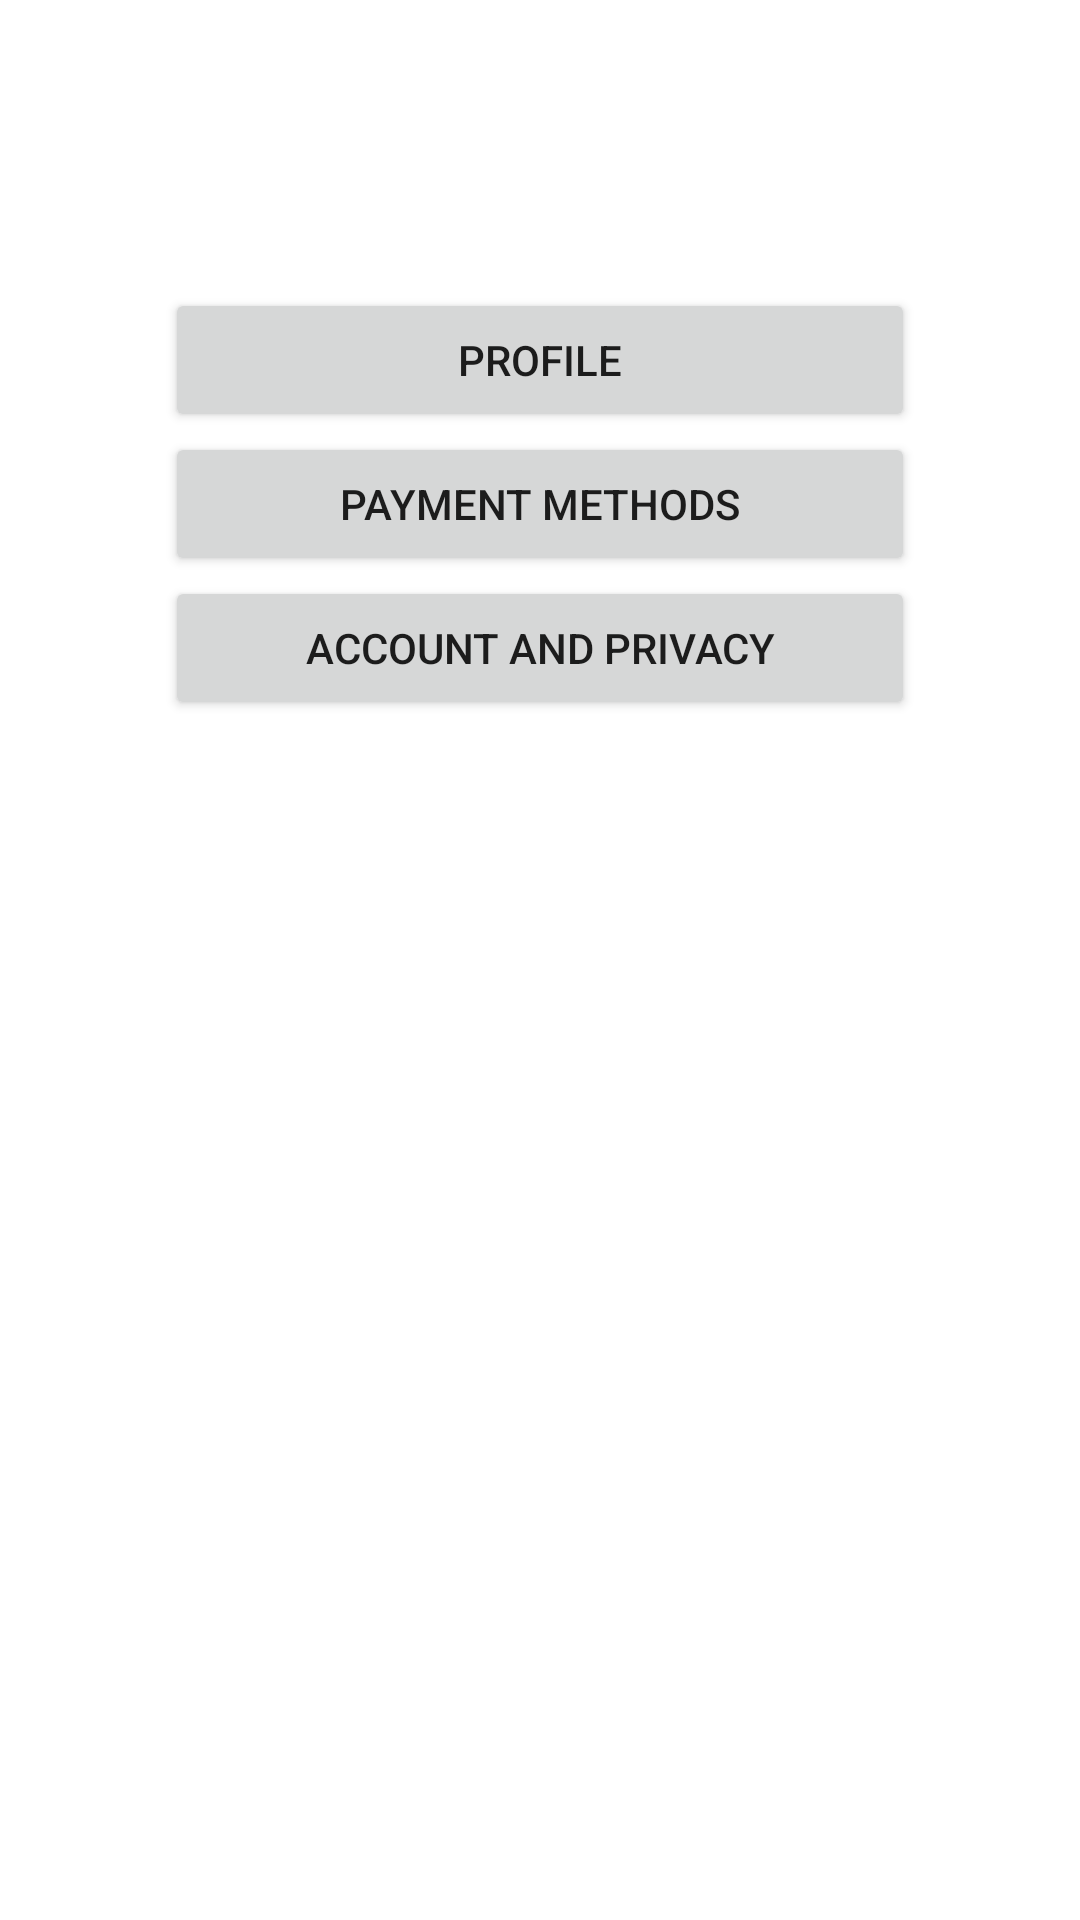

Android layout source for this screen:
<!-- AndroidManifest.xml: application theme Theme.Pricify -->
<!-- res/layout/activity_feedback.xml -->
<?xml version="1.0" encoding="utf-8"?>
<androidx.constraintlayout.widget.ConstraintLayout xmlns:android="http://schemas.android.com/apk/res/android"
    xmlns:app="http://schemas.android.com/apk/res-auto"
    android:layout_width="match_parent"
    android:layout_height="match_parent">

    <Button
        android:id="@+id/profile_btn"
        android:layout_width="wrap_content"
        android:layout_height="wrap_content"
        android:layout_marginBottom="400dp"
        android:minWidth="250dp"
        android:text="@string/profile_btn"
        app:layout_constraintBottom_toBottomOf="parent"
        app:layout_constraintEnd_toEndOf="parent"
        app:layout_constraintStart_toStartOf="parent"
        app:layout_constraintTop_toTopOf="parent"
        />


    <Button
        android:id="@+id/payment_btn"
        android:layout_width="wrap_content"
        android:layout_height="wrap_content"
        android:text="@string/payment_btn"
        android:minWidth="250dp"
        app:layout_constraintStart_toStartOf="@id/profile_btn"
        app:layout_constraintTop_toBottomOf="@id/profile_btn"
        />

    <Button
        android:id="@+id/acc_privacy_btn"
        android:layout_width="wrap_content"
        android:layout_height="wrap_content"
        android:text="@string/acc_privacy_btn"
        android:minWidth="250dp"
        app:layout_constraintStart_toStartOf="@id/payment_btn"
        app:layout_constraintTop_toBottomOf="@id/payment_btn"
        />



</androidx.constraintlayout.widget.ConstraintLayout>
<!-- resources referenced by this layout -->
<resources>
  <string name="acc_privacy_btn">Account and Privacy</string>
  <string name="payment_btn">Payment Methods</string>
  <string name="profile_btn">Profile</string>
  <style name="Theme.Pricify" parent="Theme.MaterialComponents.DayNight.DarkActionBar">
          
          <item name="colorPrimary">@color/purple_500</item>
          <item name="colorPrimaryVariant">@color/purple_700</item>
          <item name="colorOnPrimary">@color/white</item>
          
          <item name="colorSecondary">@color/teal_200</item>
          <item name="colorSecondaryVariant">@color/teal_700</item>
          <item name="colorOnSecondary">@color/black</item>
          
          <item name="android:statusBarColor">?attr/colorPrimaryVariant</item>
          
      </style>
  <color name="purple_500">#FF6200EE</color>
  <color name="purple_700">#FF3700B3</color>
  <color name="white">#FFFFFFFF</color>
  <color name="teal_200">#FF03DAC5</color>
  <color name="teal_700">#FF018786</color>
  <color name="black">#FF000000</color>
</resources>
